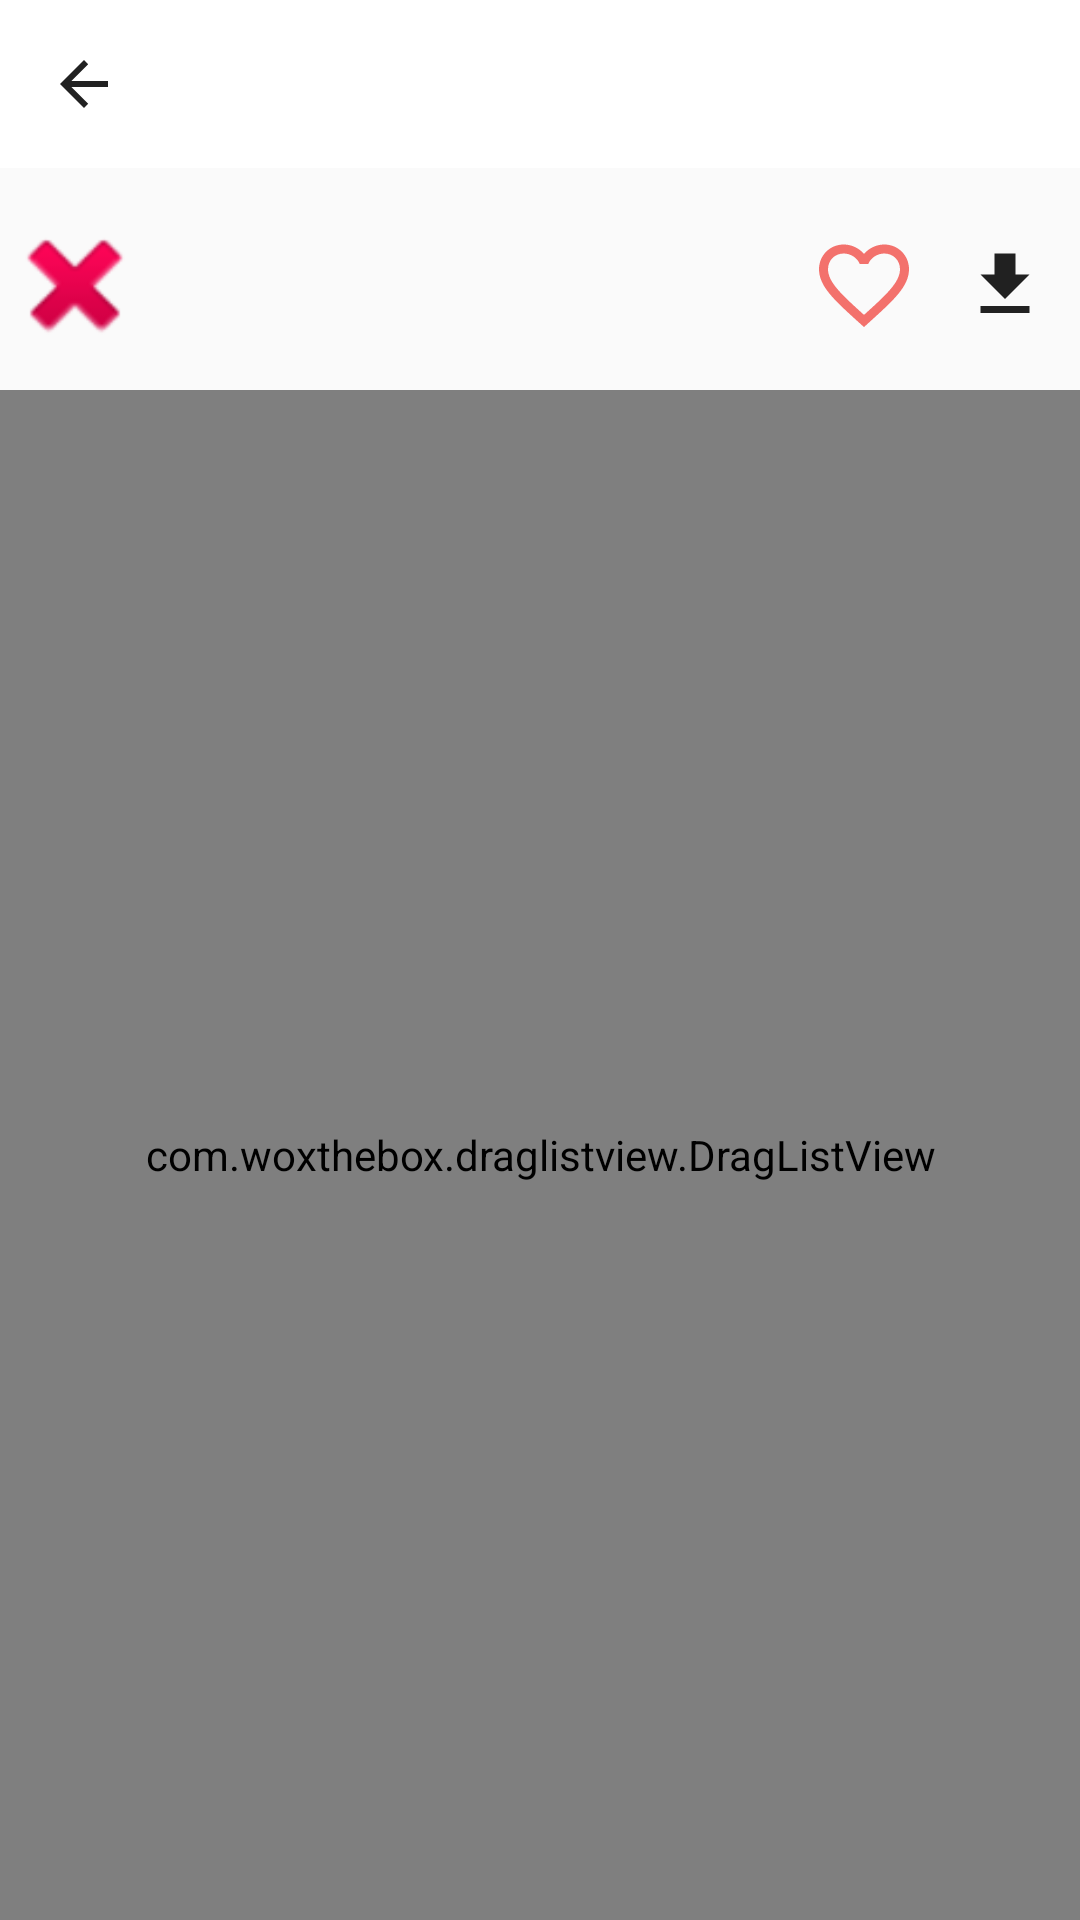

Android layout source for this screen:
<!-- AndroidManifest.xml: application theme AppTheme -->
<!-- res/layout/playlist_list_alternative.xml -->
<?xml version="1.0" encoding="utf-8"?>
<android.support.constraint.ConstraintLayout xmlns:android="http://schemas.android.com/apk/res/android"
    android:layout_width="match_parent"
    android:layout_height="match_parent"
    xmlns:app="http://schemas.android.com/apk/res-auto">
    <android.support.v7.widget.Toolbar
        android:id="@+id/toolbar2"
        android:layout_width="match_parent"
        android:layout_height="wrap_content"
        android:background="?attr/colorPrimary"
        android:minHeight="?attr/actionBarSize"
        android:theme="?attr/actionBarTheme"
        app:navigationIcon="?attr/actionModeCloseDrawable"
        app:subtitleTextAppearance="@style/TextAppearance.AppCompat.Body1"
        app:titleTextAppearance="@style/TextAppearance.AppCompat.Button" />

    <LinearLayout
        android:id="@+id/mannagg"
        android:layout_width="match_parent"
        android:layout_height="70dp"
        android:orientation="horizontal"
        android:weightSum="4"
        app:layout_constraintBottom_toTopOf="@+id/dragPlaylist">
        <ImageView
            android:layout_width="50dp"
            android:layout_height="50dp"
            android:layout_gravity="center"
            android:id="@+id/deletePlaylist"
            android:src="@android:drawable/ic_delete"/>
        <LinearLayout
            android:layout_width="0dp"
            android:layout_height="wrap_content"
            android:layout_weight="4"
            android:orientation="vertical">
            <TextView
                android:id="@+id/playupload"
                android:layout_width="match_parent"
                android:layout_gravity="center_vertical"
                android:layout_marginRight="8dp"
                android:layout_marginLeft="16dp"
                android:layout_height="wrap_content"
                android:layout_marginBottom="8dp"
                android:maxLines="2"/>
            <TextView
                android:id="@+id/totduration"
                android:layout_width="match_parent"
                android:layout_gravity="center_vertical"
                android:layout_marginRight="8dp"
                android:layout_marginLeft="16dp"
                android:layout_height="wrap_content" />
        </LinearLayout>

        <ToggleButton
            android:id="@+id/likeButt"
            android:layout_width="40dp"
            android:layout_height="wrap_content"
            android:layout_gravity="center"
            android:background="@null"
            android:elevation="2dp"
            android:padding="10dp"
            android:button="@drawable/toggle_button"
            android:textOff=""
            android:textOn="" />

        <ImageButton
            android:id="@+id/downloadButt"
            android:layout_width="50dp"
            android:layout_height="48dp"
            android:layout_gravity="center"
            android:background="@null"
            android:elevation="2dp"
            android:padding="10dp"
            android:scaleType="fitCenter"
            android:src="@drawable/ic_file_download" />

        <ProgressBar
            android:id="@+id/progressani3"
            android:indeterminate="true"
            android:layout_width="50dp"
            android:layout_height="50dp"
            android:layout_gravity="center"
            android:visibility="gone"
            android:background="@null"
            android:elevation="2dp"
            android:padding="10dp"
            android:scaleType="fitCenter"/>

        <ImageButton
            android:id="@+id/removeButt"
            android:layout_width="50dp"
            android:layout_height="50dp"
            android:layout_gravity="center"
            android:background="@null"
            android:elevation="2dp"
            android:padding="10dp"
            android:visibility="gone"
            android:scaleType="fitCenter"
            android:src="@android:drawable/ic_menu_delete" />

        <ImageButton
            android:id="@+id/playbutt"
            android:layout_width="wrap_content"
            android:layout_height="wrap_content"
            android:background="@null"
            android:layout_gravity="center"
            android:clickable="true"
            android:focusable="true"
            android:focusableInTouchMode="true"
            android:elevation="7dp"
            android:src="@drawable/ic_play" />
    </LinearLayout>

    <com.woxthebox.draglistview.DragListView
        android:layout_marginTop="130dp"
        android:id="@+id/dragPlaylist"
        android:layout_width="match_parent"
        android:layout_height="match_parent" />
</android.support.constraint.ConstraintLayout>
<!-- resources referenced by this layout -->
<resources>
  <!-- drawable ic_file_download (drawable) -->
  <vector xmlns:android="http://schemas.android.com/apk/res/android"
          android:width="24dp"
          android:height="24dp"
          android:viewportWidth="24.0"
          android:viewportHeight="24.0">
      <path
          android:fillColor="@color/almost_black"
          android:pathData="M19,9h-4V3H9v6H5l7,7 7,-7zM5,18v2h14v-2H5z"/>
  </vector>
  <!-- drawable toggle_button (drawable) -->
  <?xml version="1.0" encoding="utf-8"?>
  <selector xmlns:android="http://schemas.android.com/apk/res/android">
      <item android:drawable="@drawable/ic_favorite" android:state_checked="true"/>
      <item android:drawable="@drawable/ic_favorite_deselect" android:state_checked="false"/>
      <item android:drawable="@drawable/ic_favorite_deselect"/>
  </selector>
  <style name="AppTheme" parent="Theme.AppCompat.Light.NoActionBar">
          
          <item name="colorPrimary">@android:color/white</item>
          <item name="colorPrimaryDark">@color/colorPink</item>
          <item name="colorAccent">@color/colorPink</item>
      </style>
  <color name="almost_black">#FF212121</color>
  <!-- drawable ic_favorite (drawable) -->
  <vector android:height="36dp" android:viewportHeight="24.0"
      android:viewportWidth="24.0" android:width="36dp" xmlns:android="http://schemas.android.com/apk/res/android">
      <path android:fillColor="@color/colorPink" android:pathData="M12,21.35l-1.45,-1.32C5.4,15.36 2,12.28 2,8.5 2,5.42 4.42,3 7.5,3c1.74,0 3.41,0.81 4.5,2.09C13.09,3.81 14.76,3 16.5,3 19.58,3 22,5.42 22,8.5c0,3.78 -3.4,6.86 -8.55,11.54L12,21.35z"/>
  </vector>
  <!-- drawable ic_favorite_deselect (drawable) -->
  <vector android:height="36dp" android:viewportHeight="24.0"
      android:viewportWidth="24.0" android:width="36dp" xmlns:android="http://schemas.android.com/apk/res/android">
      <path android:fillColor="@color/colorPink" android:pathData="M16.5,3c-1.74,0 -3.41,0.81 -4.5,2.09C10.91,3.81 9.24,3 7.5,3 4.42,3 2,5.42 2,8.5c0,3.78 3.4,6.86 8.55,11.54L12,21.35l1.45,-1.32C18.6,15.36 22,12.28 22,8.5 22,5.42 19.58,3 16.5,3zM12.1,18.55l-0.1,0.1 -0.1,-0.1C7.14,14.24 4,11.39 4,8.5 4,6.5 5.5,5 7.5,5c1.54,0 3.04,0.99 3.57,2.36h1.87C13.46,5.99 14.96,5 16.5,5c2,0 3.5,1.5 3.5,3.5 0,2.89 -3.14,5.74 -7.9,10.05z"/>
  </vector>
  <color name="colorPink">#F3716C</color>
</resources>
